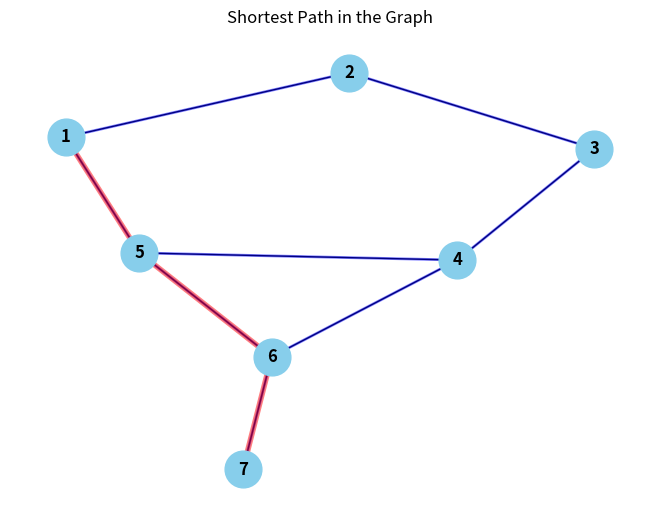

This chart was generated by the following Python code:
#
# import networkx as nx
# import matplotlib.pyplot as plt
# 
# # Create a graph
# G = nx.Graph()
# 
# # Add nodes with attributes
# G.add_node(1, label='A', color='red', weight=1, text='wololo', val=2)
# G.add_node(2, label='B', color='blue', weight=2 , text='kwiwi', val=3)
# G.add_node(3, label='C', color='green', weight=0.5, text='lululu', val=4)
# 
# # Add edges
# G.add_edge(1, 2)
# G.add_edge(1, 3)
# G.add_edge(2, 3)
# 
# # Access node attributes
# #print("Node 1 attributes:", G.nodes[1])
# #print("Label of node 2:", G.nodes[2]['label'])
# 
# # Draw the graph with node attributes
# node_labels = {node: G.nodes[node]['label'] for node in G.nodes()}
# node_colors = [G.nodes[node]['color'] for node in G.nodes()]
# node_weights = [G.nodes[node]['weight'] * 1000 for node in G.nodes()]  # Scale weights for better visibility
# 
# nx.draw(G, with_labels=True, labels=nod-e_labels, node_color=node_colors, node_size=node_weights, edge_color='black')
# 
# # Display the graph
# plt.title("Graph with Node Attributes")
# plt.show()
# 
# 

import networkx as nx
import matplotlib.pyplot as plt

# Create a graph
G = nx.Graph()

# Add nodes
G.add_nodes_from([1, 2, 3, 4, 5, 6, 7])

# Add edges with weights
G.add_edge(1, 2, weight=1)
G.add_edge(1, 5, weight=1)
G.add_edge(2, 3, weight=1)
G.add_edge(3, 4, weight=1)
G.add_edge(4, 5, weight=1)
G.add_edge(4, 6, weight=1)
G.add_edge(5, 6, weight=1)
G.add_edge(6, 7, weight=1)


# Find the shortest path between nodes 1 and 5
shortest_path = nx.shortest_path(G, source=1, target=7, weight='weight')
shortest_path_length = nx.shortest_path_length(G, source=1, target=7, weight='weight')

print("Shortest path:", shortest_path)
print("Shortest path length:", shortest_path_length)

# Draw the graph
pos = nx.spring_layout(G)  # Positions for all nodes
nx.draw(G, pos, with_labels=True, node_size=700, node_color='skyblue', font_size=12, font_weight='bold')
nx.draw_networkx_edges(G, pos, width=2, alpha=0.5, edge_color='blue')

# Highlight the shortest path
path_edges = list(zip(shortest_path, shortest_path[1:]))
nx.draw_networkx_edges(G, pos, edgelist=path_edges, width=4, alpha=0.5, edge_color='red')

# Display the graph
plt.title("Shortest Path in the Graph")
plt.show()
